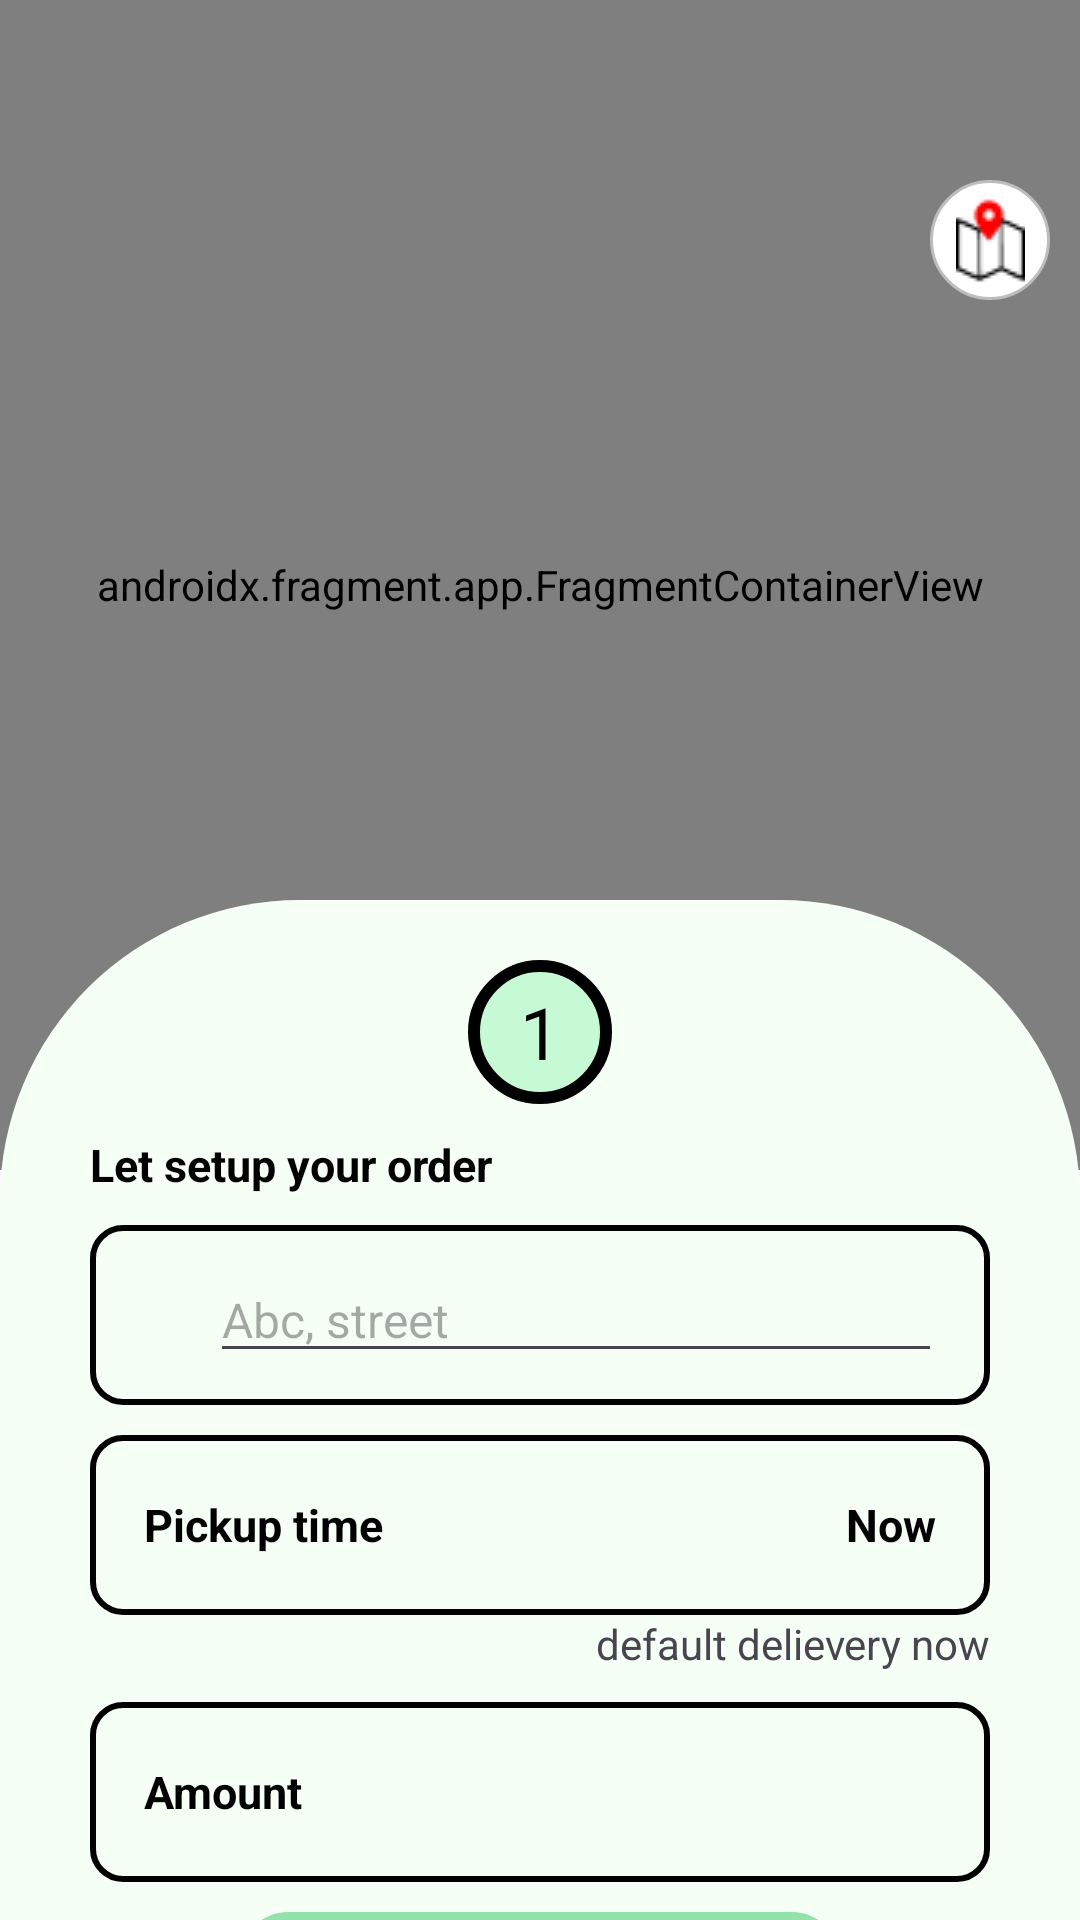

Layout XML and referenced resources for this Android screen:
<!-- AndroidManifest.xml: application theme Theme.PreHackathon -->
<!-- res/layout/recycle_layout.xml -->
<?xml version="1.0" encoding="utf-8"?>
<androidx.constraintlayout.widget.ConstraintLayout xmlns:android="http://schemas.android.com/apk/res/android"
    android:layout_width="match_parent"
    android:layout_height="match_parent"
    xmlns:app="http://schemas.android.com/apk/res-auto">

    <FrameLayout
        android:layout_width="match_parent"
        android:layout_height="match_parent">

        <FrameLayout
            android:layout_width="match_parent"
            android:layout_height="wrap_content"
            android:orientation="vertical"
            android:background="#C6FAD5"
            >

            <androidx.fragment.app.FragmentContainerView
                android:id="@+id/map"
                android:name="com.google.android.gms.maps.SupportMapFragment"
                android:layout_width="match_parent"
                android:layout_height="390dp" />
        </FrameLayout>

        <RelativeLayout
            android:layout_width="match_parent"
            android:layout_height="wrap_content"
            android:layout_marginTop="60dp"
            android:layout_marginRight="10dp">

            <ImageButton
                android:layout_width="40dp"
                android:layout_height="40dp"
                android:layout_alignParentEnd="true"
                android:layout_centerVertical="true"
                android:background="@drawable/station_button"
                android:src="@drawable/station" />
        </RelativeLayout>

        <FrameLayout
            android:layout_width="match_parent"
            android:layout_height="match_parent"
            android:layout_marginTop="300dp">
            <ImageView
                android:layout_width="match_parent"
                android:layout_height="match_parent"
                android:src="@drawable/rectangle_recyling"/>
            <LinearLayout
                android:layout_width="match_parent"
                android:layout_height="match_parent"
                android:orientation="vertical"
                android:layout_marginTop="20dp"
                android:paddingLeft="30dp"
                android:paddingRight="30dp">
                <TextView
                    android:id="@+id/circle_number"
                    android:layout_width="48dp"
                    android:layout_height="48dp"
                    android:background="@drawable/circle_border"
                    android:gravity="center"
                    android:text="1"
                    android:textColor="#000000"
                    android:textSize="24sp"

                    android:layout_gravity="center|top"
                    />
                <TextView
                    android:layout_width="wrap_content"
                    android:layout_height="wrap_content"
                    android:text="Let setup your order"
                    style="@style/SmallBoldFont"
                    android:layout_marginTop="10dp"/>
                <LinearLayout
                    android:layout_width="match_parent"
                    android:layout_height="60dp"
                    android:orientation="horizontal"
                    android:background="@drawable/rectangle_border"
                    android:padding="8dp"
                    android:gravity="center_vertical"
                    android:layout_marginTop="10dp">
                    <ImageView
                        android:layout_width="24dp"
                        android:layout_height="24dp"
                        android:src="@drawable/locationpoint"
                        android:layout_marginEnd="8dp" />

                    <EditText
                        android:id="@+id/address"
                        android:layout_width="match_parent"
                        android:layout_height="wrap_content"
                        android:layout_marginEnd="8dp"
                        android:backgroundTint="@null"
                        android:hint="Abc, street"
                        android:maxLines="1"
                        android:singleLine="true"
                        android:scrollHorizontally="true"
                        android:textColor="#000000"
                        android:textSize="16sp"
                        android:inputType="none"
                        android:focusable="false"
                        android:clickable="false"
                        />

                    />
                </LinearLayout>

                <LinearLayout
                    android:layout_width="match_parent"
                    android:layout_height="60dp"
                    android:layout_marginTop="10dp"
                    android:background="@drawable/rectangle_border"
                    android:gravity="center_vertical"
                    android:orientation="horizontal"
                    android:padding="8dp">

                    <TextView
                        android:id="@+id/pickuptime"
                        style="@style/SmallBoldFont"
                        android:layout_width="wrap_content"
                        android:layout_height="wrap_content"
                        android:layout_marginLeft="10dp"
                        android:text="Pickup time"
                        android:textColor="#000000" />

                    <TextView
                        android:id="@+id/textView21"
                        android:layout_width="wrap_content"
                        android:layout_height="wrap_content"
                        android:layout_weight="1"
                        android:textColor="#000000"
                        android:text="Now"
                        android:textAlignment="textEnd"
                        android:layout_marginEnd="10dp"
                        style="@style/SmallBoldFont"/>
                </LinearLayout>

                <TextView
                    android:layout_height="wrap_content"
                    android:layout_width="wrap_content"
                    android:text="default delievery now"
                    android:layout_gravity="end"/>
                <LinearLayout
                    android:layout_width="match_parent"
                    android:layout_height="60dp"
                    android:orientation="horizontal"
                    android:background="@drawable/rectangle_border"
                    android:padding="8dp"
                    android:gravity="center_vertical"
                    android:layout_marginTop="10dp">

                    <TextView
                        android:id="@+id/amount"
                        android:layout_width="0dp"
                        android:layout_height="wrap_content"
                        android:text="Amount"
                        android:textColor="#000000"
                        android:layout_marginLeft="10dp"
                        style="@style/SmallBoldFont"
                        android:layout_weight="1"
                        />
                    <ImageButton
                        android:id="@+id/amountbtn"
                        android:layout_width="24dp"
                        android:layout_height="24dp"
                        android:src="@drawable/chevron_rounded"
                        android:scaleType="centerInside"
                        android:background="@android:color/transparent"
                        android:layout_gravity="center_vertical"
                        android:layout_marginEnd="8dp"
                        />
                </LinearLayout>
                <Button
                    android:id="@+id/btnrecycle"
                    android:layout_width="200dp"
                    android:layout_height="50dp"
                    android:background="@drawable/rounded_rectangle_green"
                    app:backgroundTint="@null"
                    android:text="Recycle"
                    android:layout_gravity="center"
                    android:layout_marginTop="10dp"
                    />
            </LinearLayout>
        </FrameLayout>

    </FrameLayout>

</androidx.constraintlayout.widget.ConstraintLayout>
<!-- resources referenced by this layout -->
<resources>
  <!-- drawable chevron_rounded (drawable) -->
  <?xml version="1.0" encoding="utf-8"?>
  <layer-list xmlns:android="http://schemas.android.com/apk/res/android">
      
      <item>
          <shape android:shape="oval">
              <solid android:color="@android:color/white" />
              <stroke
                  android:width="2dp"
              android:color="#000000" />
              <size
                  android:width="48dp"
                  android:height="48dp" /> 
          </shape>
      </item>
  
      
      <item android:gravity="center">
          <bitmap
              android:src="@drawable/icondroplist"
          android:gravity="center" />
      </item>
  </layer-list>
  <!-- drawable circle_border (drawable) -->
  <?xml version="1.0" encoding="utf-8"?>
  <shape xmlns:android="http://schemas.android.com/apk/res/android"
      android:shape="oval">
      <solid android:color="#C6FAD5" />
      <stroke
          android:width="4dp"
      android:color="#000000" /> 
      <size
          android:width="48dp"
          android:height="48dp" />
  </shape>
  <!-- drawable rectangle_border (drawable) -->
  <?xml version="1.0" encoding="utf-8"?>
  <shape xmlns:android="http://schemas.android.com/apk/res/android"
      android:shape="rectangle">
      <solid android:color="@android:color/transparent" /> 
      <corners android:radius="10dp" /> 
      <stroke
          android:width="2dp"
      android:color="#000000" /> 
  </shape>
  <!-- drawable rectangle_recyling (drawable) -->
  <?xml version="1.0" encoding="utf-8"?>
  <shape xmlns:android="http://schemas.android.com/apk/res/android"
      android:shape="rectangle">
      <solid android:color="#F5FFF5" />
      <corners android:topLeftRadius="100dp"
          android:topRightRadius="100dp"/>
  
  </shape>
  <!-- drawable rounded_rectangle_green (drawable) -->
  <?xml version="1.0" encoding="utf-8"?>
  <shape xmlns:android="http://schemas.android.com/apk/res/android">
  
      <solid android:color="#92E3A9"/>
      <corners android:radius="16dp" />
  
  </shape>
  <!-- drawable station: png bitmap (drawable, 466 bytes) -->
  <!-- drawable station_button (drawable) -->
  <?xml version="1.0" encoding="utf-8"?>
  <selector xmlns:android="http://schemas.android.com/apk/res/android">
      <item>
          <shape android:shape="oval">
              <solid android:color="#FFFFFF"/>
              <stroke
                  android:width="1dp"
                  android:color="#BDBDBD"/>
          </shape>
      </item>
  </selector>
  <style name="SmallBoldFont">
          <item name="android:textSize">15sp</item>
          <item name="android:textStyle">bold</item>
          <item name="android:textColor">@color/black</item>
      </style>
  <style name="Theme.PreHackathon" parent="Base.Theme.PreHackathon" />
  <color name="black">#FF000000</color>
  <style name="Base.Theme.PreHackathon" parent="Theme.Material3.DayNight.NoActionBar">
          
          
      </style>
</resources>
